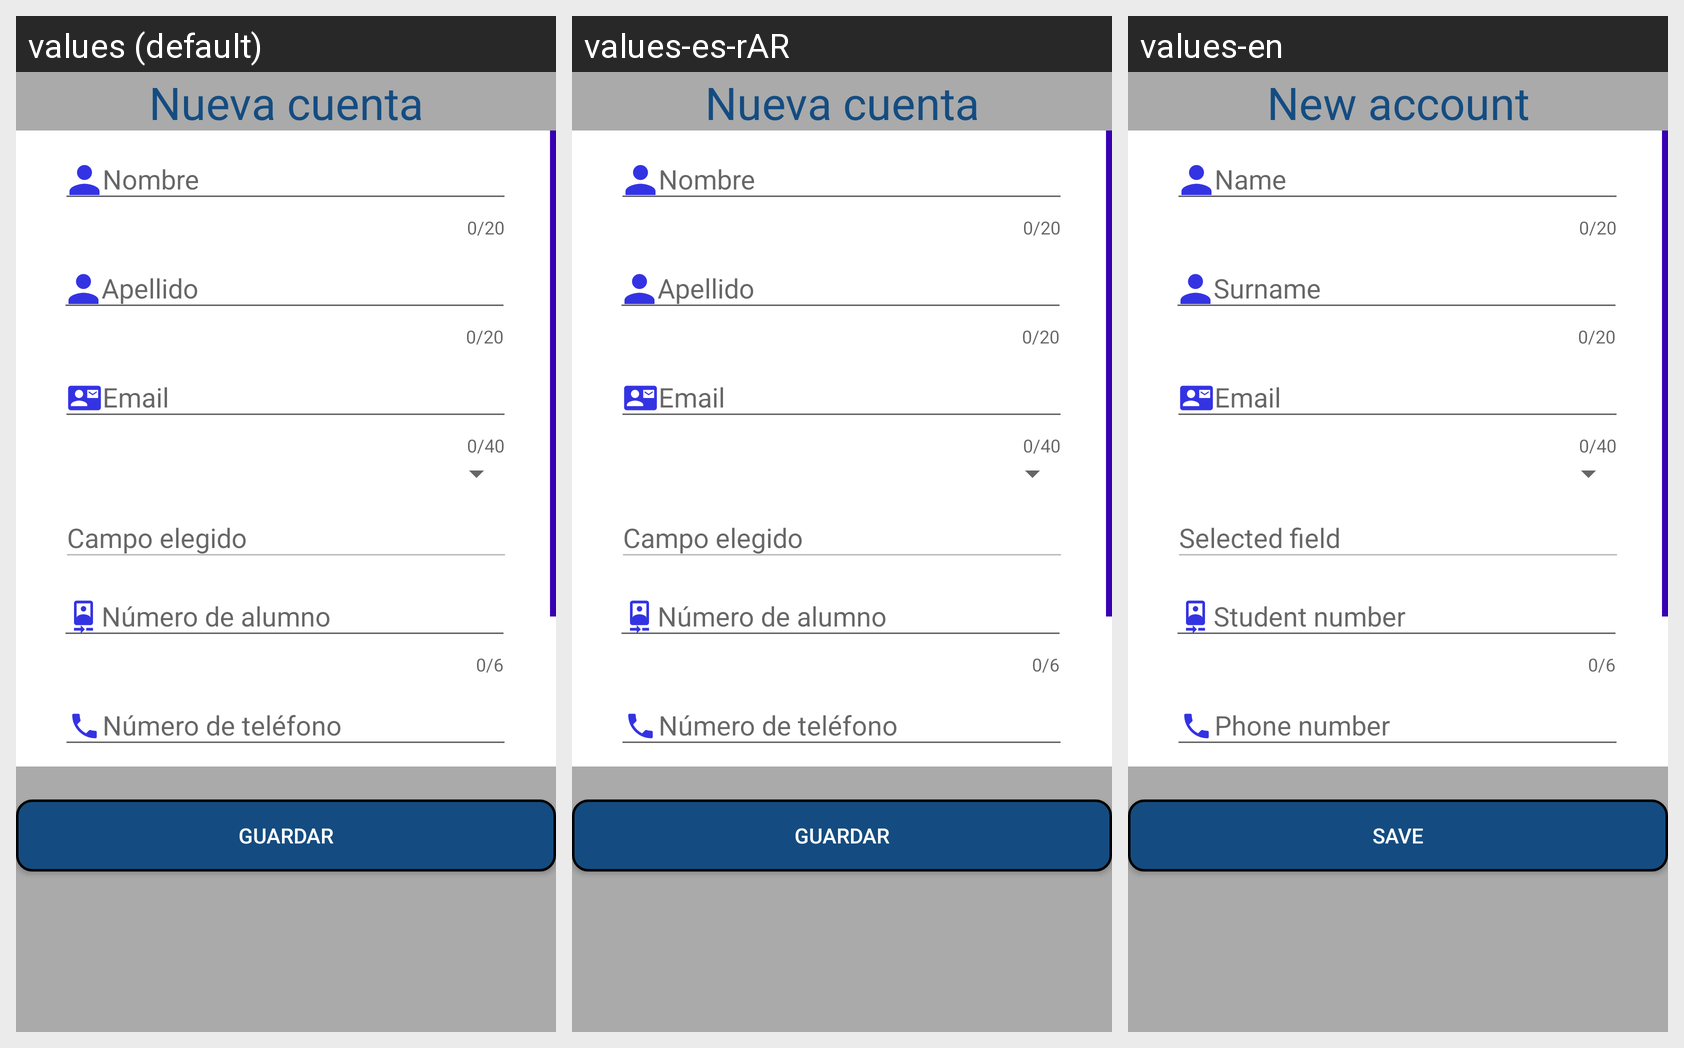

Strings drawn on this Android screen and how each of the app's shown locales translates them:
Android screen res/layout/activity_registro.xml rendered under 3 locales, left to right: values (default), values-es-rAR, values-en. Device: Nexus 5 (rendered at 1080×1920; each locale shown at half size, 540×960, under a caption strip naming it); theme AppThemeNoBar.
Strings drawn on this screen, with the default value and each locale's value (text and hints the layout hard-codes, and strings that could not be matched under every locale, appear in the picture but are not listed):

registro_boton
  values: Guardar
  values-es-rAR: Guardar
  values-en: Save

registro_texto
  values: Nueva cuenta
  values-es-rAR: Nueva cuenta
  values-en: New account

registro_nombre
  values: Nombre
  values-es-rAR: Nombre
  values-en: Name

registro_apellido
  values: Apellido
  values-es-rAR: Apellido
  values-en: Surname

registro_email
  values: Email
  values-es-rAR: Email
  values-en: Email

texto_campoelegido
  values: Campo elegido
  values-es-rAR: Campo elegido
  values-en: Selected field

registro_nroalumno
  values: Número de alumno
  values-es-rAR: Número de alumno
  values-en: Student number

registro_telefono
  values: Número de teléfono
  values-es-rAR: Número de teléfono
  values-en: Phone number
